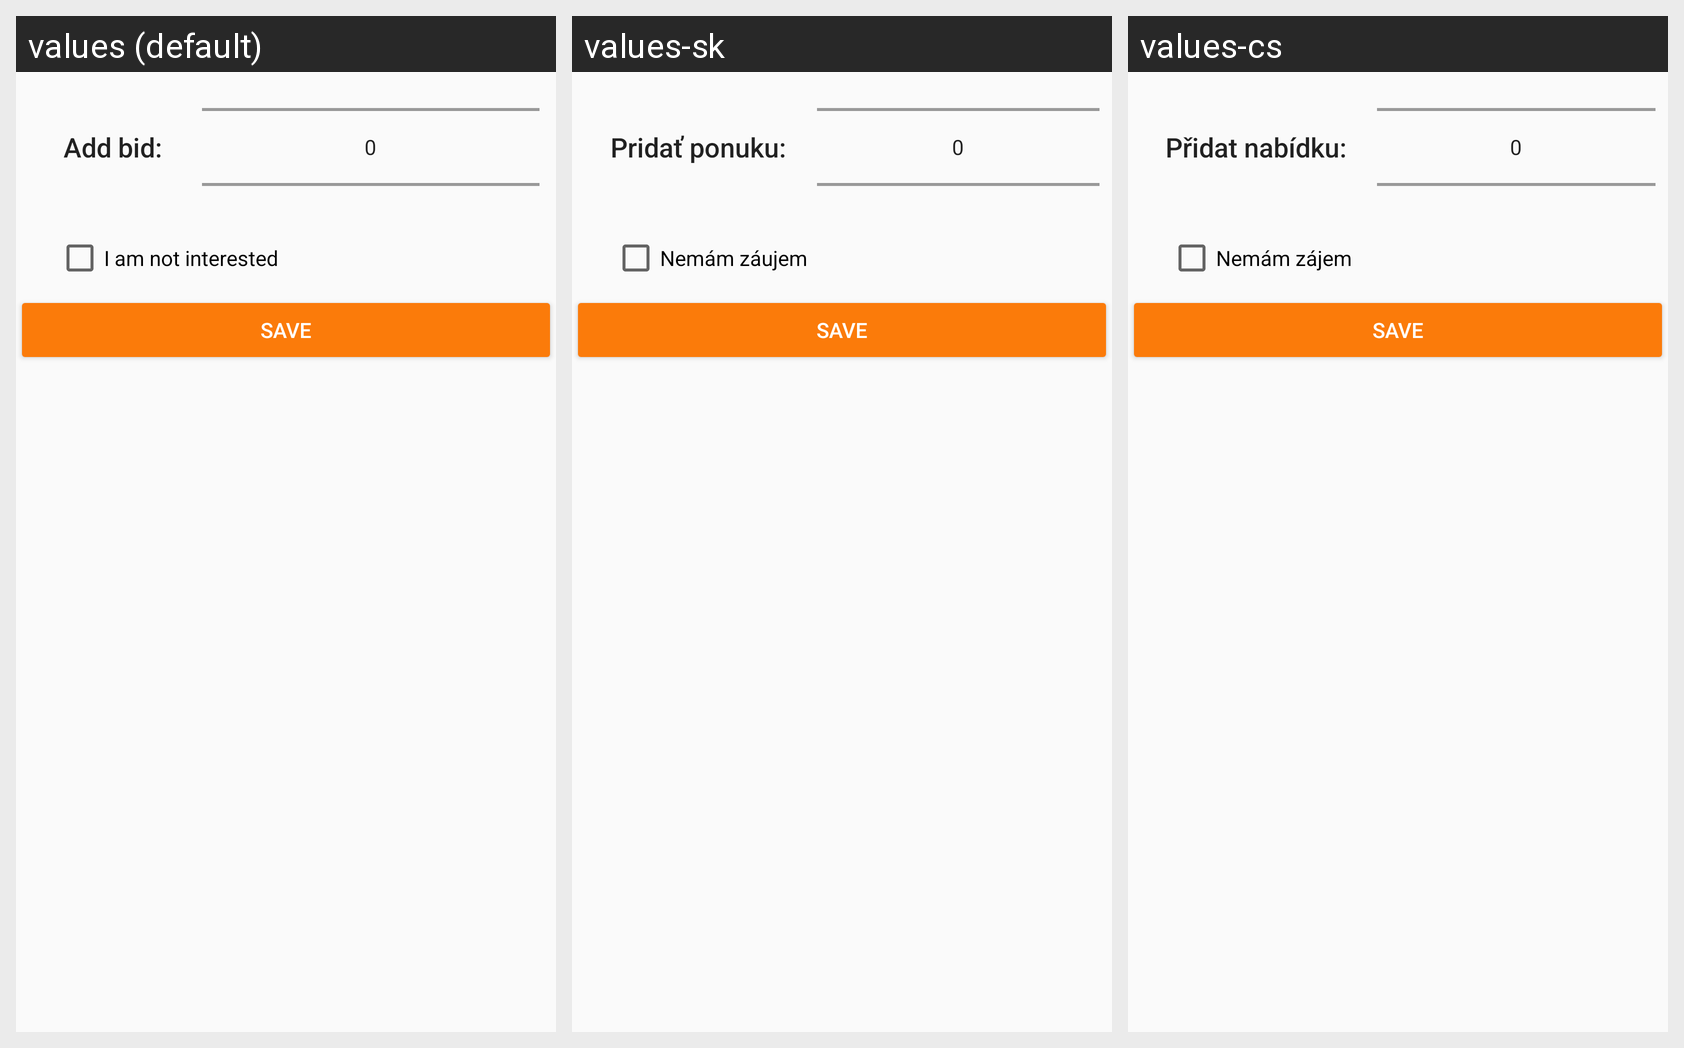

The same Android screen rendered under several of its app's locales, left to right. List the strings drawn on it with the default value and each locale's translation.
Android screen res/layout/popup_bid.xml rendered under 3 locales, left to right: values (default), values-sk, values-cs. Device: Nexus 5 (rendered at 1080×1920; each locale shown at half size, 540×960, under a caption strip naming it); theme AppTheme.
Strings drawn on this screen, with the default value and each locale's value (text and hints the layout hard-codes, and strings that could not be matched under every locale, appear in the picture but are not listed):

i_am_not_interested
  values: I am not interested
  values-sk: Nemám záujem
  values-cs: Nemám zájem

add_bid
  values: Add bid:
  values-sk: Pridať ponuku:
  values-cs: Přidat nabídku:
